Run: headless pygame with SDL's dummy video driver; simulated clock (each Clock.tick advances the game by its frame time, no real sleeping); random seed 0; keys injected as events and as key.get_pressed() state; mouse plan: one left click at the window centre at the start of phase 2, then a move to the lower-right quarter at the start of phase 3.
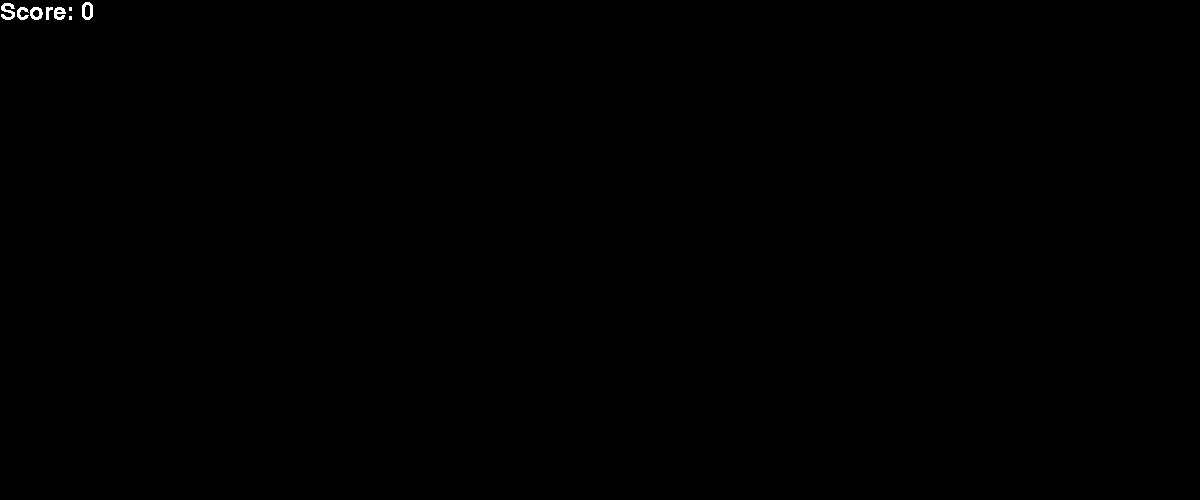
Frame 1 of 4 · flips 1–60 · no input
Frame 2 of 4 · flips 61–180 · clicked the window centre · tapped SPACE, RETURN · held RIGHT (→), D · screen unchanged from frame 1, image omitted
Frame 3 of 4 · flips 181–300 · moved the mouse to the lower-right quarter · held DOWN (↓), S · screen unchanged from frame 2, image omitted
Frame 4 of 4 · flips 301–420 · held LEFT (←), A, UP (↑), W · screen unchanged from frame 3, image omitted

The pygame program that drew these frames:

import pygame
from pygame.draw import *
from random import randint
import time
pygame.init()

FPS = 60
width = 1200
height = 500
screen = pygame.display.set_mode((width, height))

WHITE = (255, 255, 255)
PEACH = (255, 218, 125)
KHAKI = (240, 230, 140)
PINK = (255, 129, 203)
SALMON = (255, 160, 122)
LEMON = (255, 250, 205)
TAN = (210, 180, 140)
BLUE = (0, 0, 205)
NAVY = (0, 0, 128)
INDIGO = (75, 0, 130)
PURPLE = (128, 0, 128)
SKYBLUE = (0, 191, 255)
BLACK = (0, 0, 0)
COLORS = [PEACH, PINK, KHAKI, SALMON, LEMON, TAN]
FLOWERCOLORS = [BLUE, NAVY, INDIGO, PURPLE, SKYBLUE]

flowers = []
balls = []


def new_ball():
    '''Создает новый шарик.
    :param r:             радиус шарика
    :param x:             координата x центра шарика
    :param y:             координата y центра шарика
    :param vx:            скорость шарика по оси x
    :param vy:            скорость шарика по оси y
    :param spawn_time:    время появления шарика'''
    r = randint(20, 60)
    x = randint(r, width - r)
    y = randint(r, height - r)
    vx = randint(30, 100) / 100
    vy = randint(30, 100) / 100
    color = COLORS[randint(0, 5)]
    spawn_time = time.time()
    balls.append([x, y, r, color, vx, vy, spawn_time])


def draw_balls():
    '''Рисует шарики.'''
    for ball in balls:
        circle(screen, ball[3], (int(ball[0]), int(ball[1])), ball[2])

def move_balls():
    '''Двигает шарики.'''
    i = 0
    while i < len(balls):
        if time.time() - balls[i][6] > life_time:
            balls.pop(i)
        else:
            i += 1
    for ball in balls:
        x = ball[0]
        y = ball[1]
        r = ball[2]
        vx = ball[4]
        vy = ball[5]
        if (x + r + vx > width or x - r + vx < 0) :
            ball[4] = -ball[4]

        if (y + r + vy > height or y - r + vy < 0) :
            ball[5] = -ball[5]

        ball[0] += ball[4]
        ball[1] += ball[5]

def new_flower():
    '''Создает новый цветок.
    :param r:             1/5 радиуса цветка
    :param x:             координата x центра цветка
    :param y:             координата y центра цветка
    :param vx:            скорость цветка по оси x
    :param vy:            скорость цветка по оси y
    :param spawn_time:    время появления цветка'''
    r = randint(4, 20)
    x = randint(r, width - 5*r)
    y = randint(r, height - 5*r)
    vx = randint(0, 30) / 100
    vy = randint(0, 30) / 100
    color = FLOWERCOLORS[randint(0, 4)]
    spawn_time = time.time()
    flowers.append([x, y, r, color, vx, vy, spawn_time])


def draw_flowers():
    '''Рисует цветы.'''
    for flower in flowers:
        x = flower[0]
        y = flower[1]
        r = flower[2]
        polygon(screen, flower[3], [(x, y), (x - r, y + 5 * r), (x, y + 4 * r), (x + r, y + 5 * r)])
        polygon(screen, flower[3],
                [(x, y), (x + 3 * r, y + 4 * r), (x + 3 * r, y + 3 * r), (x + 4 * r, y + 3 * r)])
        polygon(screen, flower[3], [(x, y), (x + 5 * r, y + r), (x + 4 * r, y), (x + 5 * r, y - r)])
        polygon(screen, flower[3],
                [(x, y), (x + 4 * r, y - 3 * r), (x + 3 * r, y - 3 * r), (x + 3 * r, y - 4 * r)])
        polygon(screen, flower[3], [(x, y), (x + r, y - 5 * r), (x, y - 4 * r), (x - r, y - 5 * r)])
        polygon(screen, flower[3],
                [(x, y), (x - 3 * r, y + 4 * r), (x - 3 * r, y + 3 * r), (x - 4 * r, y + 3 * r)])
        polygon(screen, flower[3], [(x, y), (x - 5 * r, y + r), (x - 4 * r, y), (x - 5 * r, y - r)])
        polygon(screen, flower[3],
                [(x, y), (x - 4 * r, y - 3 * r), (x - 3 * r, y - 3 * r), (x - 3 * r, y - 4 * r)])

def move_flowers():
    '''Двигает цветы.'''
    i = 0
    while i < len(flowers):
        if time.time() - flowers[i][6] > life_time:
            flowers.pop(i)
        else:
            i += 1
    for flower in flowers:
        x = flower[0]
        y = flower[1]
        r = 5*flower[2]
        vx = flower[4]
        vy = flower[5]
        if (x + r + vx > width or x - r + vx < 0) :
            flower[4] = -flower[4]

        if (y + r + vy > height or y - r + vy < 0) :
            flower[5] = -flower[5]

        flower[0] += flower[4]
        flower[1] += flower[5]


def draw_score():
    '''Выводит на экран счет.'''
    f = pygame.font.Font(None, 36)
    text = f.render("Score: " + str(score), 0, WHITE)
    screen.blit(text, (0, 0))

pygame.display.update()
clock = pygame.time.Clock()
finished = False
last_ball_time = time.time()
last_flower_time = time.time()
score = 0
spawn_delta = 1
life_time = 5
while not finished:
    clock.tick(FPS)
    for event in pygame.event.get():
        if event.type == pygame.QUIT:
            finished = True
        elif event.type == pygame.MOUSEBUTTONDOWN and event.button == 1:
            i = len(balls) - 1
            while i > 0:
                x = balls[i][0]
                y = balls[i][1]
                r = balls[i][2]
                if (x - event.pos[0]) ** 2 + (y - event.pos[1]) ** 2 <= r ** 2:
                    score += 1
                    balls.pop(i)
                    break
                else:
                    i -= 1
        elif event.type == pygame.MOUSEBUTTONDOWN and event.button == 3:
            i = len(flowers) - 1
            while i > 0:
                x = flowers[i][0]
                y = flowers[i][1]
                r = 5*flowers[i][2]
                if (x - event.pos[0]) ** 2 + (y - event.pos[1]) ** 2 <= r ** 2:
                    score += 5
                    flowers.pop(i)
                    break
                else:
                    i -= 1
    if (time.time() - last_ball_time > spawn_delta):
        new_ball()
        last_ball_time = time.time()
    if (time.time() - last_flower_time > spawn_delta):
        new_flower()
        last_flower_time = time.time()
    move_balls()
    move_flowers()
    screen.fill(BLACK)
    draw_balls()
    draw_flowers()
    draw_score()
    pygame.display.update()
print(score)
pygame.quit()
